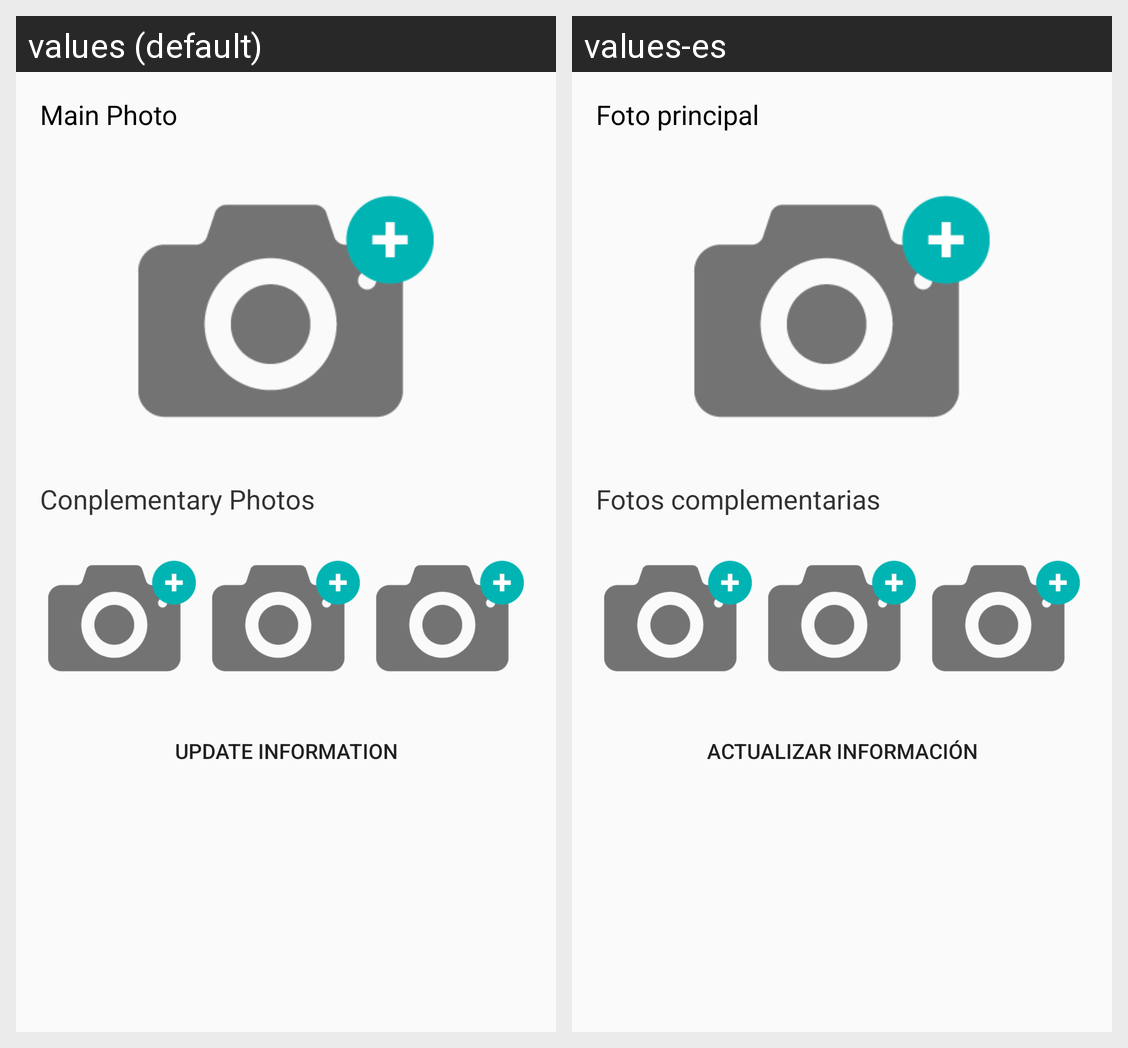

Locale-by-locale string values for the Android screen shown in this grid:
Android screen res/layout/fragment_product_image_picker.xml rendered under 2 locales, left to right: values (default), values-es. Device: Nexus 5 (rendered at 1080×1920; each locale shown at half size, 540×960, under a caption strip naming it); theme AppTheme.
Strings drawn on this screen, with the default value and each locale's value (text and hints the layout hard-codes, and strings that could not be matched under every locale, appear in the picture but are not listed):

featuredImage
  values: Main Photo
  values-es: Foto principal

complementaryPhotos
  values: Conplementary Photos
  values-es: Fotos complementarias

updateInformation
  values: Update Information
  values-es: Actualizar información
